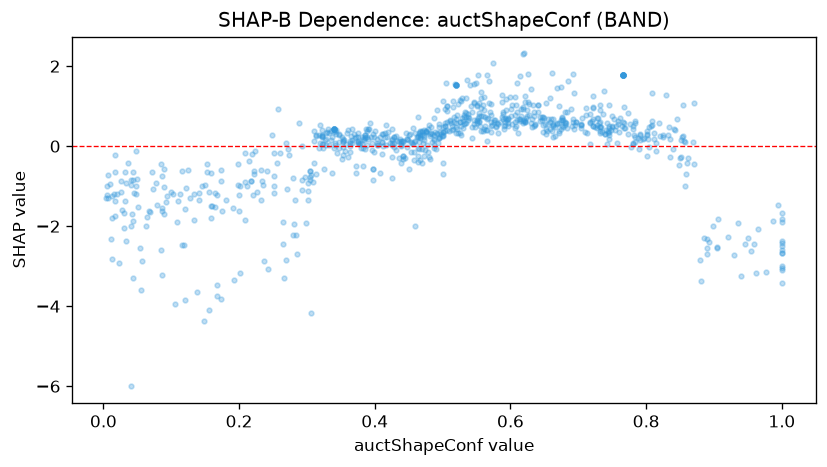

The file beside this chart, header and first rows:
feature_value, shap_value
0.778, -0.0308
0.78, 0.05149
0.353, -0.02387
0.5, 0.2816
0.68, 0.8569
0.252, -1.18
0.284, -2.22
0.167, -1.212
0.516, 0.4397
0.633, 1.04
0.722, 0.9432
0.53, 0.4552
0.086, -0.7375
0.535, 0.7191
0.226, -1.134
0.628, 1.051
0.56, 0.3803
0.809, 0.6246
0.746, 0.3512
0.609, 0.843
0.116, -0.6251
0.235, -0.975
0.165, -1.521
0.596, 0.4966
0.367, 0.4247
0.56, 0.7483
0.802, 0.2838
0.782, 0.2849
0.791, 0.2826
0.512, 0.5848
0.159, -0.6785
0.832, 0.2906
0.504, 0.516
0.519, 0.4718
0.732, 0.3215
0.15, -0.9642
0.158, -1.805
0.359, 0.333
0.732, 0.3867
0.78, 0.06749
0.965, -2.071
0.309, -0.8909
0.174, -0.5913
0.662, 0.5188
0.68, 0.5237
0.398, 0.2929
0.766, 0.6138
0.521, 0.4277
0.032, -1.38
0.571, 0.493
0.592, 0.6974
0.743, 0.04535
0.475, 0.387
0.529, 0.7045
0.373, 0.2379
0.669, 0.5826
0.625, 0.9083
0.467, 0.3786
0.39, 0.1911
0.573, 0.5376
... 803 more rows
